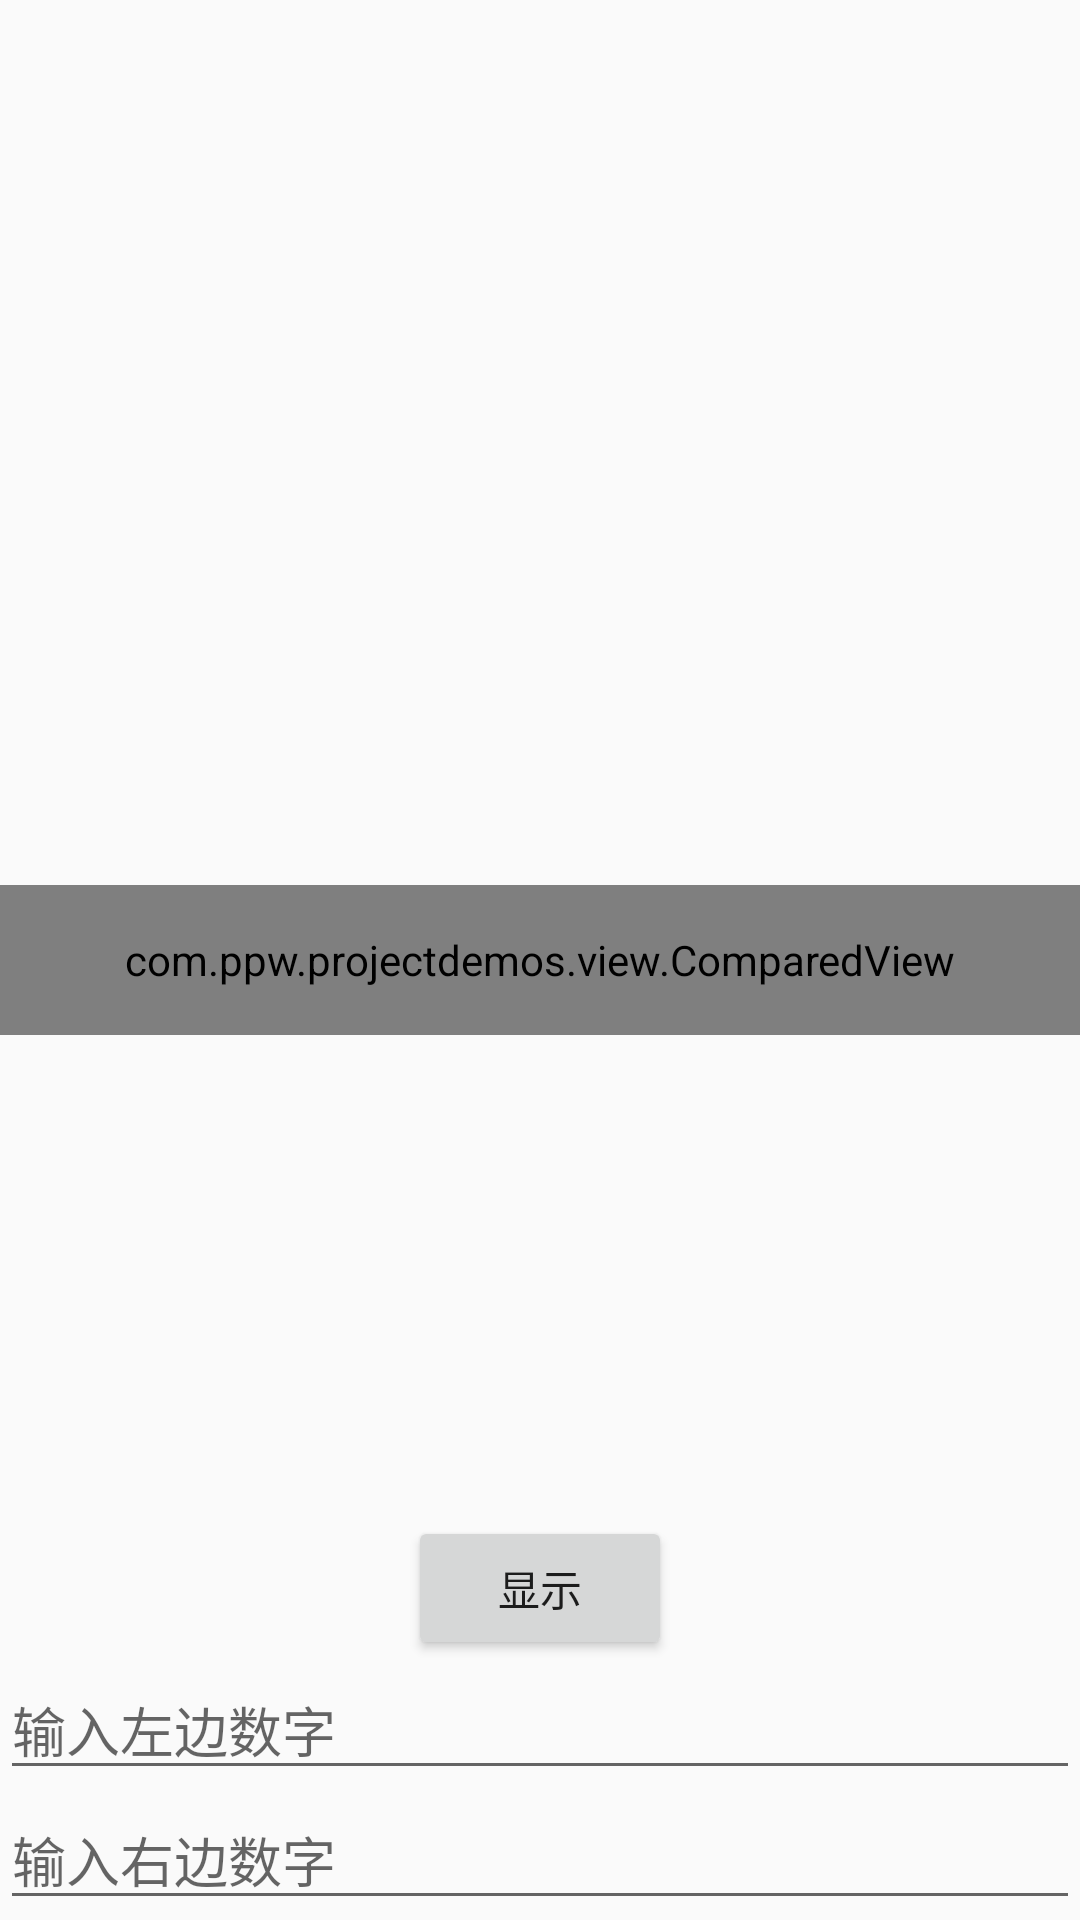

Reconstruct the res/layout file that produces this screen, plus the resources it refers to.
<!-- AndroidManifest.xml: application theme AppTheme -->
<!-- res/layout/activity_compared_view.xml -->
<?xml version="1.0" encoding="utf-8"?>
<androidx.constraintlayout.widget.ConstraintLayout
    xmlns:android="http://schemas.android.com/apk/res/android"
    xmlns:app="http://schemas.android.com/apk/res-auto"
    xmlns:tools="http://schemas.android.com/tools"
    android:layout_width="match_parent"
    android:layout_height="match_parent">

    <com.ppw.projectdemos.view.ComparedView
        android:id="@+id/cv"
        android:layout_width="match_parent"
        android:layout_height="50dp"
        app:layout_constraintBottom_toBottomOf="parent"
        app:layout_constraintLeft_toLeftOf="parent"
        app:layout_constraintRight_toRightOf="parent"
        app:layout_constraintTop_toTopOf="parent"
        app:leftColor="@color/colorPrimary"
        app:rightColor="@color/colorAccent"
        app:spaceSize="15dp"
        app:textColor="#fff"
        app:textSize="20sp"/>

    <EditText
        android:id="@+id/edt2"
        android:layout_width="match_parent"
        android:layout_height="wrap_content"
        android:hint="输入右边数字"
        android:inputType="number"
        app:layout_constraintBottom_toBottomOf="parent"
        app:layout_constraintLeft_toLeftOf="parent"
        app:layout_constraintRight_toRightOf="parent"/>

    <EditText
        android:id="@+id/edt1"
        android:layout_width="match_parent"
        android:layout_height="wrap_content"
        android:hint="输入左边数字"
        android:inputType="number"
        app:layout_constraintBottom_toTopOf="@+id/edt2"
        app:layout_constraintLeft_toLeftOf="parent"
        app:layout_constraintRight_toRightOf="parent"/>

    <Button
        android:layout_width="wrap_content"
        android:layout_height="wrap_content"
        android:onClick="show"
        android:text="显示"
        app:layout_constraintBottom_toTopOf="@+id/edt1"
        app:layout_constraintLeft_toLeftOf="parent"
        app:layout_constraintRight_toRightOf="parent"/>
</androidx.constraintlayout.widget.ConstraintLayout>
<!-- resources referenced by this layout -->
<resources>
  <style name="AppTheme" parent="Theme.AppCompat.Light.NoActionBar">
          
          <item name="colorPrimary">@color/colorPrimary</item>
          <item name="colorPrimaryDark">@color/colorPrimaryDark</item>
          <item name="colorAccent">@color/colorAccent</item>
      </style>
  <!-- not gathered from this repository: default colours our renderer supplied (Android Studio template values) -->
  <color name="colorPrimary">#FF6200EE</color>
  <color name="colorPrimaryDark">#FF3700B3</color>
  <color name="colorAccent">#FF03DAC5</color>
</resources>
